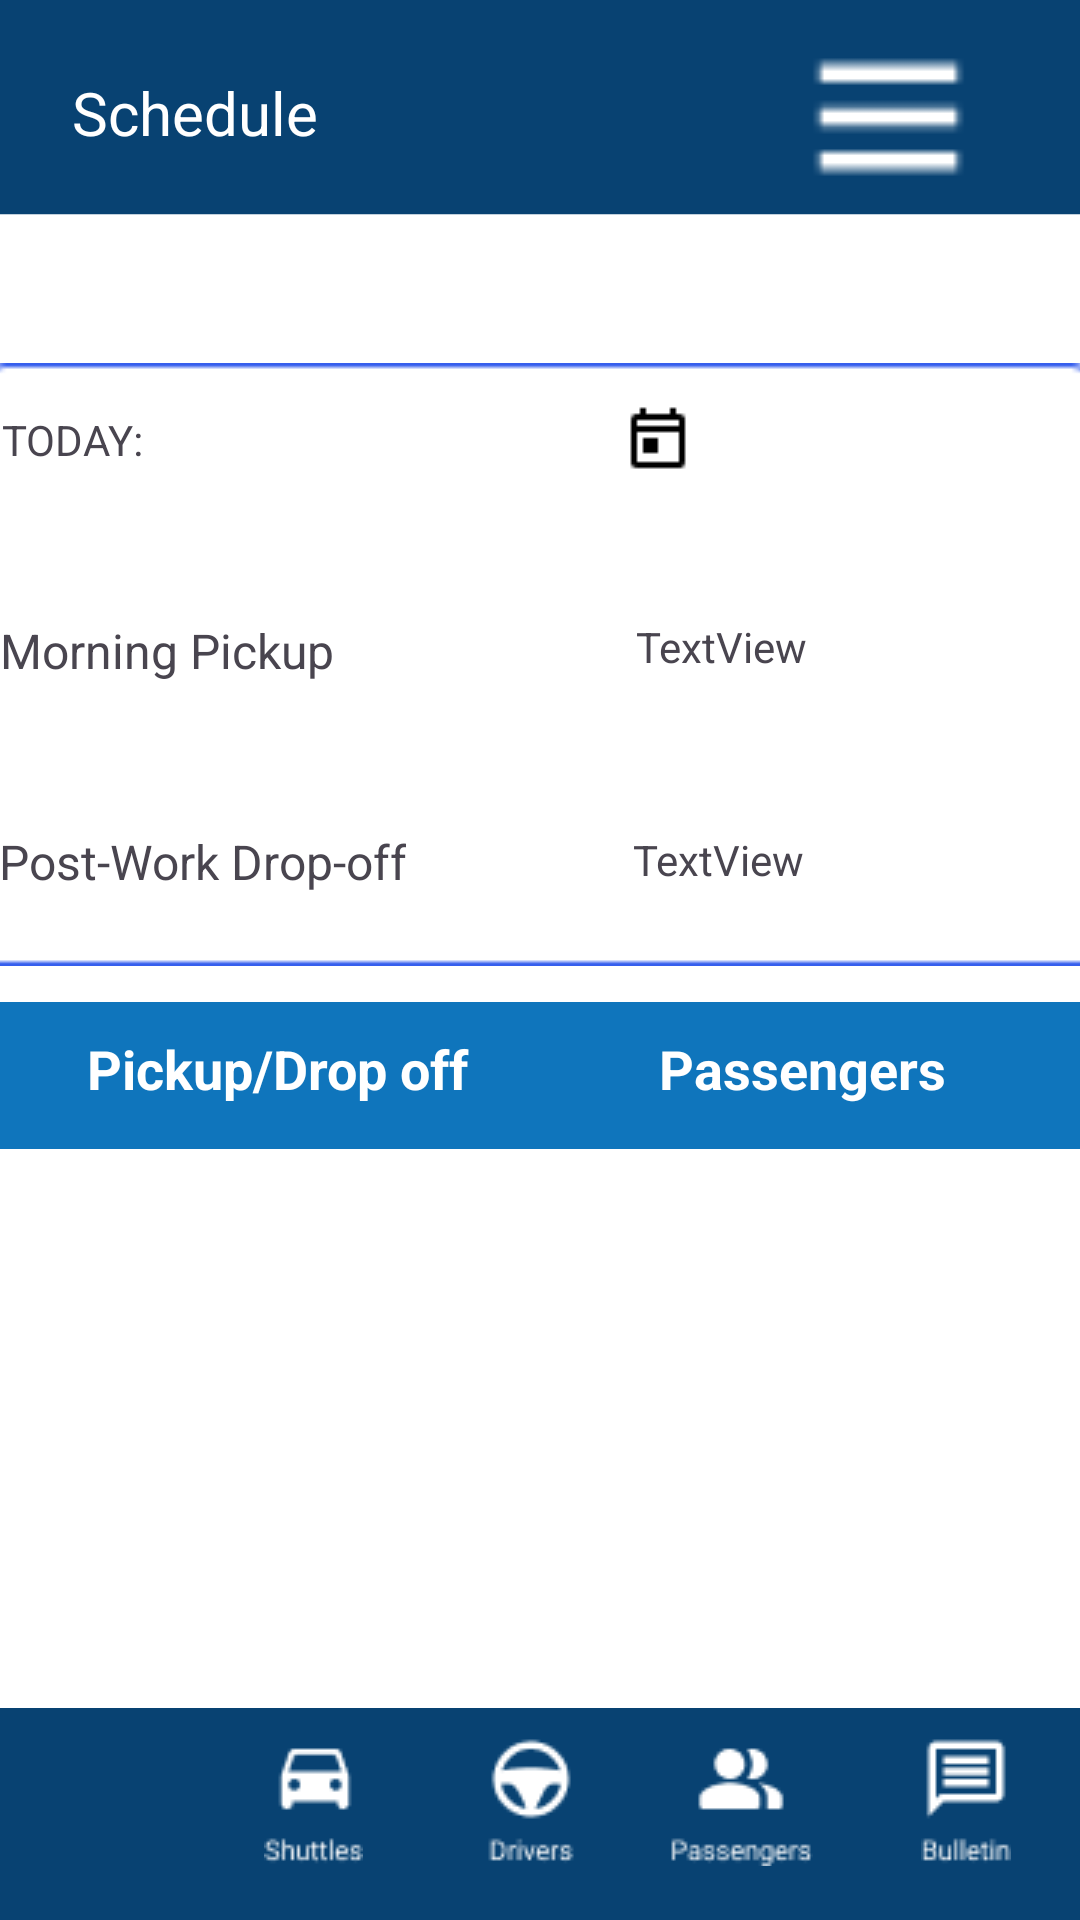

Here is an Android app screen rendered from its layout file. Give the layout XML and the strings, colors and styles it references.
<!-- AndroidManifest.xml: application theme Theme.WelcomScreen -->
<!-- res/layout/activity_admin_schedule.xml -->
<?xml version="1.0" encoding="utf-8"?>

<androidx.constraintlayout.widget.ConstraintLayout xmlns:android="http://schemas.android.com/apk/res/android"
    xmlns:app="http://schemas.android.com/apk/res-auto"
    xmlns:tools="http://schemas.android.com/tools"
    android:id="@+id/main"
    android:layout_width="match_parent"
    android:layout_height="match_parent"
    android:background="@drawable/blfinal"
    android:contentDescription="whiteback"

    tools:context=".AdminSchedule">


    <ImageButton
        android:id="@+id/calendar"
        android:layout_width="48dp"
        android:layout_height="48dp"
        android:layout_marginStart="28dp"
        android:layout_marginBottom="16dp"
        android:background="@android:color/transparent"
        android:contentDescription="@string/calendartome"
        app:layout_constraintBottom_toBottomOf="parent"
        app:layout_constraintStart_toStartOf="parent"
        app:srcCompat="@drawable/pindotcalendar" />

    <ImageButton
        android:id="@+id/shuttles"
        android:layout_width="48dp"
        android:layout_height="48dp"
        android:layout_marginBottom="16dp"
        android:background="@android:color/transparent"
        android:contentDescription="@string/shuttlestome"
        app:layout_constraintBottom_toBottomOf="parent"
        app:layout_constraintEnd_toStartOf="@+id/driver"
        app:layout_constraintHorizontal_bias="0.764"
        app:layout_constraintStart_toStartOf="parent"
        app:srcCompat="@drawable/shuttles" />

    <ImageButton
        android:id="@+id/driver"
        android:layout_width="48dp"
        android:layout_height="48dp"
        android:layout_marginBottom="16dp"
        android:background="@android:color/transparent"
        android:contentDescription="@string/drivertome"
        app:layout_constraintBottom_toBottomOf="parent"
        app:layout_constraintEnd_toStartOf="@+id/passengers"
        app:layout_constraintHorizontal_bias="0.875"
        app:layout_constraintStart_toStartOf="parent"
        app:srcCompat="@drawable/drivers" />

    <ImageButton
        android:id="@+id/bulletin"
        android:layout_width="48dp"
        android:layout_height="48dp"
        android:layout_marginBottom="16dp"
        android:background="@android:color/transparent"
        android:contentDescription="@string/bulletintome"
        app:layout_constraintBottom_toBottomOf="parent"
        app:layout_constraintEnd_toEndOf="parent"
        app:layout_constraintHorizontal_bias="0.955"
        app:layout_constraintStart_toStartOf="parent"
        app:srcCompat="@drawable/bulletin" />

    <ImageButton
        android:id="@+id/passengers"
        android:layout_width="48dp"
        android:layout_height="48dp"
        android:layout_marginBottom="16dp"
        android:background="@android:color/transparent"
        android:contentDescription="@string/passengerstome"
        app:layout_constraintBottom_toBottomOf="parent"
        app:layout_constraintEnd_toStartOf="@+id/bulletin"
        app:layout_constraintHorizontal_bias="0.892"
        app:layout_constraintStart_toStartOf="parent"
        app:srcCompat="@drawable/passengers" />

    <TextView
        android:id="@+id/textView4"
        android:layout_width="140dp"
        android:layout_height="65dp"
        android:layout_marginStart="24dp"
        android:layout_marginTop="24dp"
        android:scaleType="fitXY"
        android:text="Schedule"
        android:textColor="@color/white"
        android:textSize="20dp"
        app:layout_constraintStart_toStartOf="parent"
        app:layout_constraintTop_toTopOf="parent" />

    <Spinner
        android:id="@+id/menu1"
        android:layout_width="61dp"
        android:layout_height="70dp"
        android:layout_marginTop="4dp"
        android:background="@drawable/menu"
        android:gravity="center"
        android:paddingTop="8dp"
        android:paddingBottom="8dp"
        android:scaleType="fitXY"
        android:textColor="@color/white"
        app:layout_constraintEnd_toEndOf="parent"
        app:layout_constraintHorizontal_bias="0.754"
        app:layout_constraintStart_toEndOf="@+id/textView4"
        app:layout_constraintTop_toTopOf="parent" />

    <ImageView
        android:id="@+id/imageView16"
        android:layout_width="376dp"
        android:layout_height="201dp"
        android:layout_marginTop="32dp"
        android:scaleType="fitXY"
        app:layout_constraintEnd_toEndOf="parent"
        app:layout_constraintHorizontal_bias="0.542"
        app:layout_constraintStart_toStartOf="parent"
        app:layout_constraintTop_toBottomOf="@+id/textView4"
        app:srcCompat="@drawable/cage" />

    <TextView
        android:id="@+id/calendartoday"
        android:layout_width="wrap_content"
        android:layout_height="wrap_content"
        android:layout_marginTop="16dp"
        android:text="TODAY:"
        app:layout_constraintEnd_toStartOf="@+id/imageView17"
        app:layout_constraintHorizontal_bias="0.056"
        app:layout_constraintStart_toStartOf="@+id/imageView16"
        app:layout_constraintTop_toTopOf="@+id/imageView16" />

    <ImageView
        android:id="@+id/imageView17"
        android:layout_width="wrap_content"
        android:layout_height="wrap_content"
        android:layout_marginEnd="136dp"
        android:layout_marginBottom="164dp"
        app:layout_constraintBottom_toBottomOf="@+id/imageView16"
        app:layout_constraintEnd_toEndOf="@+id/imageView16"
        app:srcCompat="@drawable/today" />

    <TextView
        android:id="@+id/textView5"
        android:layout_width="wrap_content"
        android:layout_height="wrap_content"
        android:layout_marginTop="48dp"
        android:text="Morning Pickup"
        android:textSize="16dp"
        app:layout_constraintEnd_toEndOf="@+id/imageView16"
        app:layout_constraintHorizontal_bias="0.031"
        app:layout_constraintStart_toStartOf="@+id/imageView16"
        app:layout_constraintTop_toBottomOf="@+id/imageView17" />

    <TextView
        android:id="@+id/textView6"
        android:layout_width="wrap_content"
        android:layout_height="wrap_content"
        android:layout_marginBottom="24dp"
        android:text="Post-Work Drop-off"
        android:textSize="16sp"
        app:layout_constraintBottom_toBottomOf="@+id/imageView16"
        app:layout_constraintEnd_toEndOf="@+id/imageView16"
        app:layout_constraintHorizontal_bias="0.034"
        app:layout_constraintStart_toStartOf="@+id/imageView16" />


    <ScrollView
        android:layout_width="435dp"
        android:layout_height="284dp"
        android:layout_marginStart="4dp"
        android:layout_marginTop="45dp"
        android:contentDescription="@string/scrolltome"
        android:fillViewport="true"
        android:scaleType="fitXY"
        app:layout_constraintStart_toStartOf="parent"
        app:layout_constraintTop_toTopOf="@+id/tableRow2">

        <TableLayout
            android:id="@+id/tbLayout"
            android:layout_width="match_parent"
            android:layout_height="wrap_content"
            android:layout_marginTop="6dp"
            android:orientation="horizontal"
            android:padding="5dp"
            android:scaleType="fitXY"
            app:layout_constraintBottom_toBottomOf="parent"
            app:layout_constraintStart_toStartOf="parent"
            app:layout_constraintTop_toTopOf="parent">


        </TableLayout>
    </ScrollView>

    <TableRow
        android:id="@+id/tableRow2"
        android:layout_width="0dp"
        android:layout_height="49dp"
        android:layout_marginTop="12dp"
        android:background="@drawable/blue_layout"
        android:padding="5dp"
        app:layout_constraintEnd_toEndOf="parent"
        app:layout_constraintHorizontal_bias="0.0"
        app:layout_constraintStart_toStartOf="parent"
        app:layout_constraintTop_toBottomOf="@+id/imageView16">

        

        

        <TextView
            android:layout_width="0dp"
            android:layout_height="wrap_content"
            android:layout_weight="1"
            android:gravity="center"
            android:padding="5dp"
            android:scaleType="fitXY"
            android:text="Pickup/Drop off"
            android:textColor="#ffff"
            android:textSize="18dp"
            android:textStyle="bold" />

        <TextView
            android:layout_width="0dp"
            android:layout_height="wrap_content"
            android:layout_weight="1"
            android:gravity="center"
            android:padding="5dp"
            android:scaleType="fitXY"
            android:text="Passengers"
            android:textColor="#ffff"
            android:textSize="18dp"
            android:textStyle="bold" />
    </TableRow>

    <TextView
        android:id="@+id/textView14"
        android:layout_width="wrap_content"
        android:layout_height="wrap_content"
        android:layout_marginTop="48dp"
        android:text="TextView"
        app:layout_constraintEnd_toEndOf="@+id/imageView16"
        app:layout_constraintHorizontal_bias="0.507"
        app:layout_constraintStart_toEndOf="@+id/textView5"
        app:layout_constraintTop_toBottomOf="@+id/imageView17" />

    <TextView
        android:id="@+id/textView27"
        android:layout_width="wrap_content"
        android:layout_height="wrap_content"
        android:layout_marginTop="52dp"
        android:text="TextView"
        app:layout_constraintEnd_toEndOf="@+id/imageView16"
        app:layout_constraintHorizontal_bias="0.433"
        app:layout_constraintStart_toEndOf="@+id/textView6"
        app:layout_constraintTop_toBottomOf="@+id/textView14" />


</androidx.constraintlayout.widget.ConstraintLayout>
<!-- resources referenced by this layout -->
<resources>
  <!-- drawable blfinal: png bitmap (drawable, 14327 bytes) -->
  <!-- drawable blue_layout (drawable) -->
  <?xml version="1.0" encoding="utf-8"?>
  
  <shape xmlns:android="http://schemas.android.com/apk/res/android">
      <size android:height="50dp"/>
      <size android:width="50dp"/>
      <solid android:color="#0F75BC"/> 
  </shape>
  <!-- drawable bulletin: png bitmap (drawable, 642 bytes) -->
  <!-- drawable cage: png bitmap (drawable, 917 bytes) -->
  <!-- drawable drivers: png bitmap (drawable, 808 bytes) -->
  <!-- drawable menu: png bitmap (drawable, 237 bytes) -->
  <!-- drawable passengers: png bitmap (drawable, 847 bytes) -->
  <!-- drawable shuttles: png bitmap (drawable, 697 bytes) -->
  <!-- drawable today: png bitmap (drawable, 231 bytes) -->
  <string name="bulletintome">bulletin</string>
  <string name="calendartome">calendar</string>
  <string name="drivertome">driver</string>
  <string name="passengerstome">passengers</string>
  <string name="scrolltome">scroll</string>
  <string name="shuttlestome">shuttles</string>
  <style name="Theme.WelcomScreen" parent="Base.Theme.WelcomScreen" />
  <style name="Base.Theme.WelcomScreen" parent="Theme.Material3.DayNight.NoActionBar">
          
          
      </style>
  <!-- not gathered from this repository: default colours our renderer supplied (Android Studio template values) -->
  <color name="white">#FFFFFFFF</color>
</resources>
